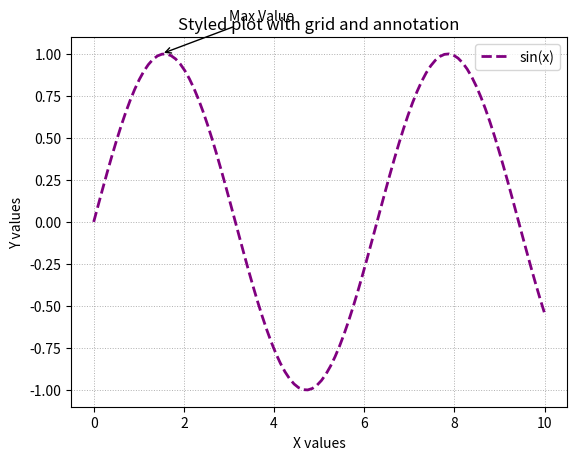
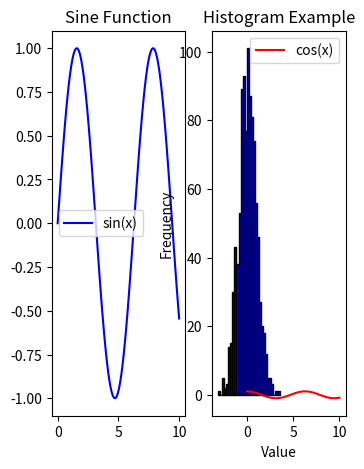

The matplotlib source for these figures, in order: (Note: this script raises an exception after producing the figures.)
import numpy as np
import matplotlib.pyplot as plt

# Generate Data
x = np.linspace(0, 10, 100)
y = np.sin(x)

# Create Plot
plt.plot(x, y, linestyle='--', color='purple', linewidth=2, label="sin(x)")

# Add Grid
plt.grid(True, linestyle=':', linewidth=0.7)


# # Add Annotation
plt.annotate("Max Value",xy=(1.5,1),xytext=(3,1.2),
            arrowprops = dict(facecolor='black',arrowstyle='->'))
plt.legend()
plt.xlabel('X values')
plt.ylabel('Y values')
plt.title('Styled plot with grid and annotation')

# # Labels and Title
# plt.xlabel("X Values")
# plt.ylabel("Y Values")
# plt.title("Styled Plot with Grid & Annotation")

# # Show Legend
# plt.legend()

# Show Plot
plt.show()

plt.savefig("plot.png", dpi=300, bbox_inches='tight')


import numpy as np
import matplotlib.pyplot as plt

x = np.linspace(0, 10, 100)  # Generate 100 values from 0 to 10
y1 = np.sin(x)
y2 = np.cos(x)

# Create a Figure with 2 Subplots
plt.figure(figsize=(10,5))

# First Plot (Sine)
plt.subplot(1, 5, 1)  # (rows, cols, index)
plt.plot(x, y1, label="sin(x)", color='blue')
plt.title("Sine Function")
plt.legend()

# Second Plot (Cosine)
plt.subplot(1, 5, 2)
plt.plot(x, y2, label="cos(x)", color='red')
plt.title("Cosine Function")
plt.legend()

# Show Plot
plt.show()

import numpy as np
import matplotlib.pyplot as plt

# Generate Random Data
data = np.random.randn(1000)  # 1000 random numbers from normal distribution
print(data)
# Create Histogram
plt.hist(data, bins=30, color='blue', edgecolor='black')

# Add Labels and Title
plt.xlabel("Value")
plt.ylabel("Frequency")
plt.title("Histogram Example")

# Show Plot
plt.show()

import numpy as np
import matplotlib.pyplot as plt
from lab_utils_multi import zscore_normalize_features, run_gradient_descent_feng
np.set_printoptions(precision=2)  # reduced display precision on numpy arrays

# create target data
x = np.arange(0, 20, 1)
y = 1 + x**2
X = x.reshape(-1, 1)
print(X)

model_w,model_b = run_gradient_descent_feng(X,y,iterations=1000, alpha = 1e-2)

plt.scatter(x, y, marker='x', c='r', label="Actual Value"); plt.title("no feature engineering")
plt.plot(x,X@model_w + model_b, label="Predicted Value");  plt.xlabel("X"); plt.ylabel("y"); plt.legend(); plt.show()

# create target data
x = np.arange(0, 20, 1)
y = 1 + x**2

# Engineer features 
X = x**2      #<-- added engineered feature

X = X.reshape(-1, 1)  #X should be a 2-D Matrix
model_w,model_b = run_gradient_descent_feng(X, y, iterations=10000, alpha = 1e-5)

plt.scatter(x, y, marker='x', c='r', label="Actual Value"); plt.title("Added x**2 feature")
plt.plot(x, np.dot(X,model_w) + model_b, label="Predicted Value"); plt.xlabel("x"); plt.ylabel("y"); plt.legend(); plt.show()

# create target data
x = np.arange(0, 20, 1)
y = x**2

# engineer features .
X = np.c_[x, x**2, x**3]   #<-- added engineered feature

model_w,model_b = run_gradient_descent_feng(X, y, iterations=10000, alpha=1e-7)

plt.scatter(x, y, marker='x', c='r', label="Actual Value"); plt.title("x, x**2, x**3 features")
plt.plot(x, X@model_w + model_b, label="Predicted Value"); plt.xlabel("x"); plt.ylabel("y"); plt.legend(); plt.show()

# create target data
x = np.arange(0, 20, 1)
y = x**2

# engineer features .
X = np.c_[x, x**2, x**3]   #<-- added engineered feature
X_features = ['x','x^2','x^3']

fig,ax=plt.subplots(1, 3, figsize=(12, 3), sharey=True)
for i in range(len(ax)):
    ax[i].scatter(X[:,i],y)
    ax[i].set_xlabel(X_features[i])
ax[0].set_ylabel("y")
plt.show()

# create target data
x = np.arange(0,20,1)
X = np.c_[x, x**2, x**3]
print(f"Peak to Peak range by column in Raw        X:{np.ptp(X,axis=0)}")

# add mean_normalization 
X = zscore_normalize_features(X)     
print(f"Peak to Peak range by column in Normalized X:{np.ptp(X,axis=0)}")

x = np.arange(0,20,1)
y = x**2

X = np.c_[x, x**2, x**3]
X = zscore_normalize_features(X) 

model_w, model_b = run_gradient_descent_feng(X, y, iterations=100000, alpha=1e-1)

plt.scatter(x, y, marker='x', c='r', label="Actual Value"); plt.title("Normalized x x**2, x**3 feature")
plt.plot(x,X@model_w + model_b, label="Predicted Value"); plt.xlabel("x"); plt.ylabel("y"); plt.legend(); plt.show()

x = np.arange(0,20,1)
print(x)
y = np.cos(x/2)
print(y)
X = np.c_[x, x**2, x**3,x**4, x**5, x**6, x**7, x**8, x**9, x**10, x**11, x**12, x**13]
print(X)
X = zscore_normalize_features(X) 

model_w,model_b = run_gradient_descent_feng(X, y, iterations=1000000, alpha = 1e-1)

plt.scatter(x, y, marker='x', c='r', label="Actual Value"); plt.title("Normalized x x**2, x**3 feature")
plt.plot(x,X@model_w + model_b, label="Predicted Value"); plt.xlabel("x"); plt.ylabel("y"); plt.legend(); plt.show()


